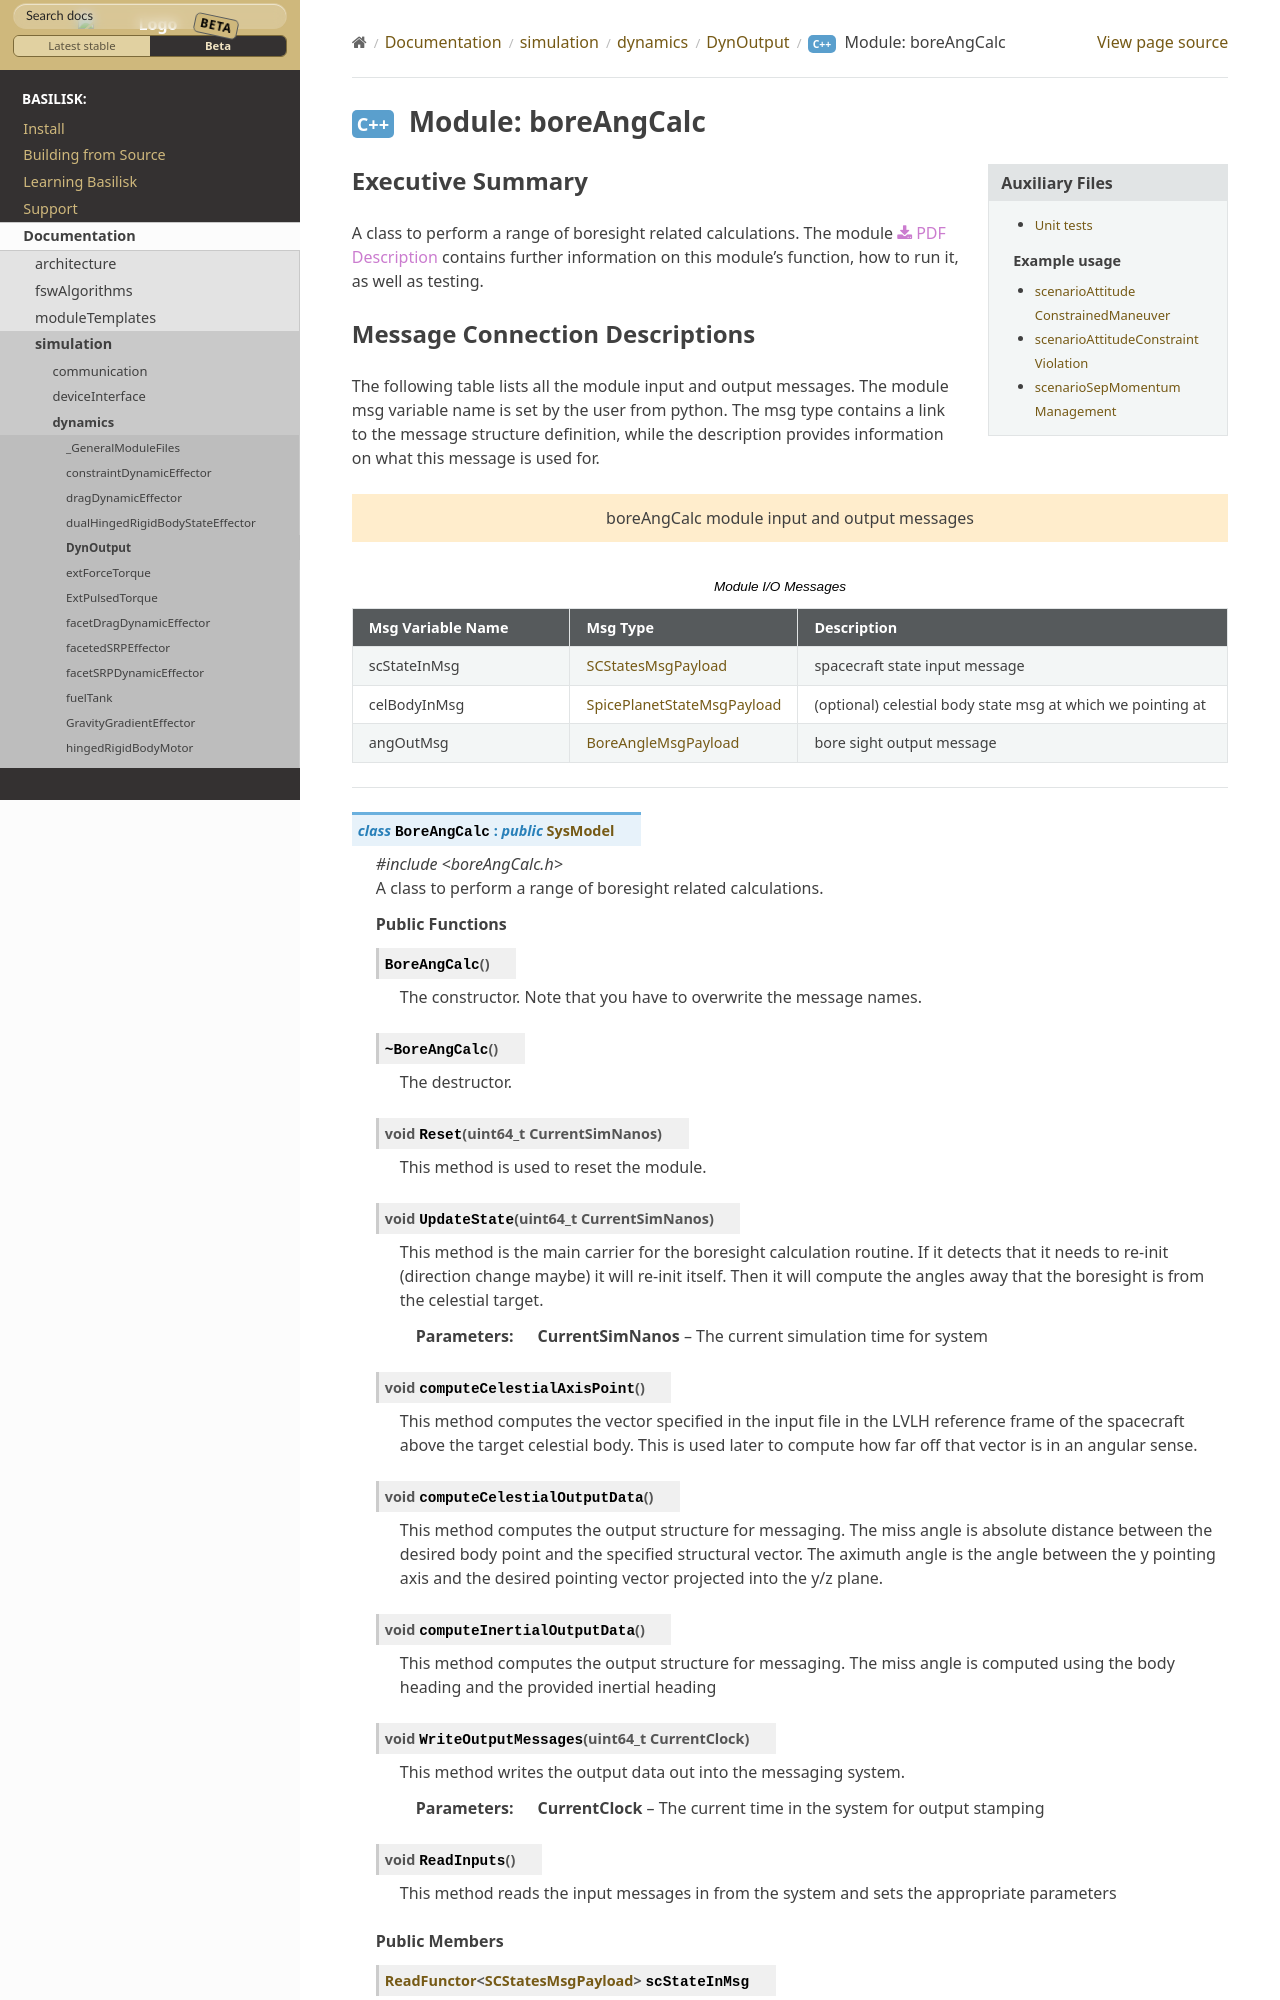

repository: AVSLab/basilisk · page: develop/Documentation/simulation/dynamics/DynOutput/boreAngCalc/boreAngCalc.html · generator: sphinx


Executive Summary
-----------------

A class to perform a range of boresight related calculations. The module :download:`PDF Description </../../src/simulation/dynamics/DynOutput/boreAngCalc/_Documentation/Basilisk-BOREANGLECALC-20170722.pdf>` contains further information on this module's function, how to run it, as well as testing.
